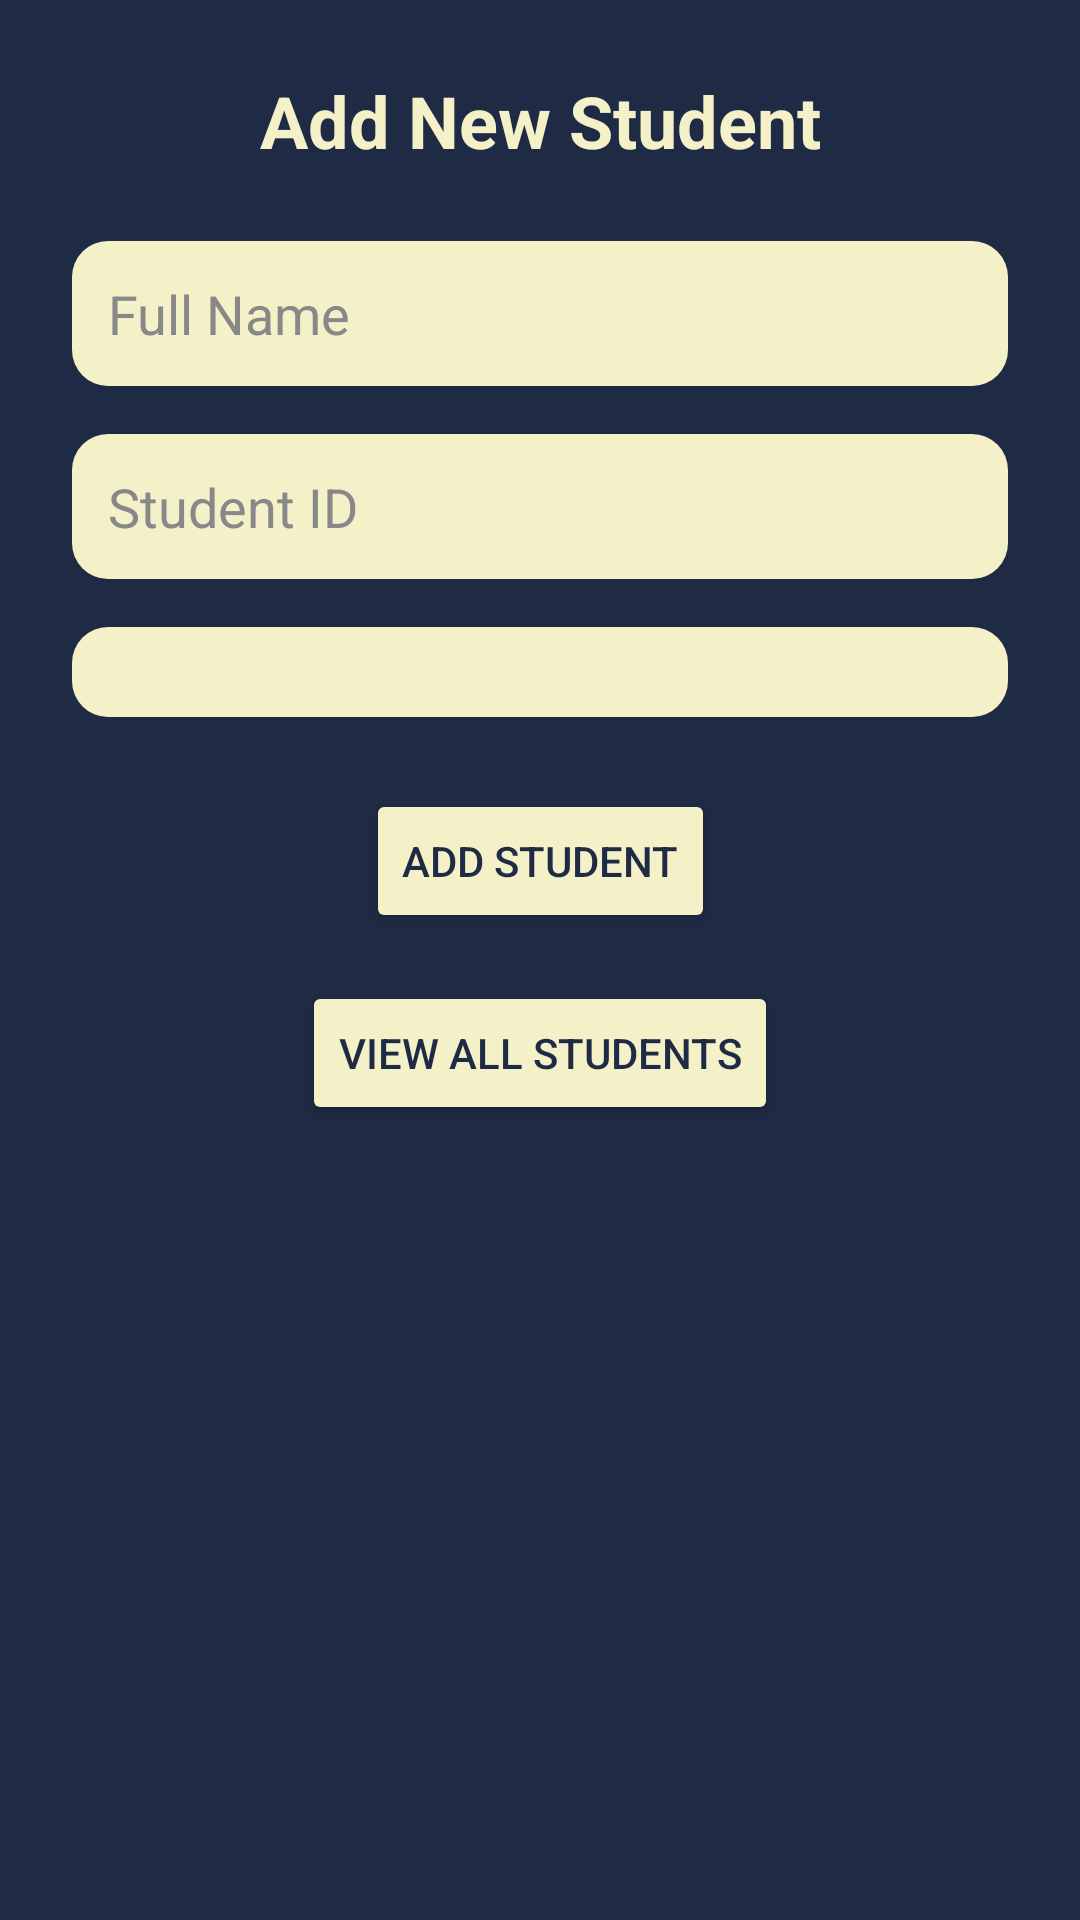

Reconstruct the res/layout file that produces this screen, plus the resources it refers to.
<!-- AndroidManifest.xml: application theme Theme.AndroidCouresProject -->
<!-- res/layout/activity_add_student.xml -->
<?xml version="1.0" encoding="utf-8"?>
<androidx.constraintlayout.widget.ConstraintLayout
    xmlns:android="http://schemas.android.com/apk/res/android"
    xmlns:app="http://schemas.android.com/apk/res-auto"
    android:layout_width="match_parent"
    android:layout_height="match_parent"
    android:background="#1f2a44"
    android:padding="24dp">

    <TextView
        android:id="@+id/tvTitle"
        android:layout_width="wrap_content"
        android:layout_height="wrap_content"
        android:text="Add New Student"
        android:textColor="#f4f1c9"
        android:textSize="24sp"
        android:textStyle="bold"
        app:layout_constraintTop_toTopOf="parent"
        app:layout_constraintStart_toStartOf="parent"
        app:layout_constraintEnd_toEndOf="parent"/>

    <EditText
        android:id="@+id/etName"
        android:layout_width="0dp"
        android:layout_height="wrap_content"
        android:hint="Full Name"
        android:backgroundTint="#f4f1c9"
        android:textColor="#000000"
        android:textColorHint="#888888"
        android:padding="12dp"
        android:background="@drawable/rounded_edittext"
        app:layout_constraintTop_toBottomOf="@id/tvTitle"
        android:layout_marginTop="24dp"
        app:layout_constraintStart_toStartOf="parent"
        app:layout_constraintEnd_toEndOf="parent"/>

    <EditText
        android:id="@+id/etID"
        android:layout_width="0dp"
        android:layout_height="wrap_content"
        android:hint="Student ID"
        android:backgroundTint="#f4f1c9"
        android:textColor="#000000"
        android:textColorHint="#888888"
        android:padding="12dp"
        android:background="@drawable/rounded_edittext"
        app:layout_constraintTop_toBottomOf="@id/etName"
        android:layout_marginTop="16dp"
        app:layout_constraintStart_toStartOf="parent"
        app:layout_constraintEnd_toEndOf="parent"/>

    <Spinner
        android:id="@+id/spMajor"
        android:layout_width="0dp"
        android:layout_height="wrap_content"
        android:backgroundTint="#f4f1c9"
        android:background="@drawable/rounded_edittext"
        android:padding="15dp"
        app:layout_constraintTop_toBottomOf="@id/etID"
        android:layout_marginTop="16dp"
        app:layout_constraintStart_toStartOf="parent"
        app:layout_constraintEnd_toEndOf="parent"/>

    <Button
        android:id="@+id/btnAddStudent"
        android:layout_width="wrap_content"
        android:layout_height="wrap_content"
        android:text="Add Student"
        android:textColor="#1f2a44"
        android:backgroundTint="#f4f1c9"
        android:padding="12dp"
        app:layout_constraintTop_toBottomOf="@id/spMajor"
        android:layout_marginTop="24dp"
        app:layout_constraintStart_toStartOf="parent"
        app:layout_constraintEnd_toEndOf="parent"/>

    <Button
        android:id="@+id/btnShowStudents"
        android:layout_width="wrap_content"
        android:layout_height="wrap_content"
        android:text="View All Students"
        android:textColor="#1f2a44"
        android:backgroundTint="#f4f1c9"
        android:layout_marginTop="16dp"
        app:layout_constraintTop_toBottomOf="@+id/btnAddStudent"
        app:layout_constraintStart_toStartOf="parent"
        app:layout_constraintEnd_toEndOf="parent"/>

</androidx.constraintlayout.widget.ConstraintLayout>
<!-- resources referenced by this layout -->
<resources>
  <!-- drawable rounded_edittext (drawable) -->
  <shape xmlns:android="http://schemas.android.com/apk/res/android">
      <solid android:color="#ffffff"/>
      <corners android:radius="12dp"/>
  </shape>
  <style name="Theme.AndroidCouresProject" parent="Theme.MaterialComponents.DayNight.DarkActionBar">
          
          <item name="colorPrimary">@color/purple_500</item>
          <item name="colorPrimaryVariant">@color/purple_700</item>
          <item name="colorOnPrimary">@color/white</item>
          
          <item name="colorSecondary">@color/teal_200</item>
          <item name="colorSecondaryVariant">@color/teal_700</item>
          <item name="colorOnSecondary">@color/black</item>
          
          <item name="android:statusBarColor">?attr/colorPrimaryVariant</item>
          
      </style>
  <!-- not gathered from this repository: default colours our renderer supplied (Android Studio template values) -->
  <color name="purple_500">#FF6200EE</color>
  <color name="purple_700">#FF3700B3</color>
  <color name="teal_200">#FF03DAC5</color>
  <color name="teal_700">#FF018786</color>
  <color name="black">#FF000000</color>
  <color name="white">#FFFFFFFF</color>
</resources>
